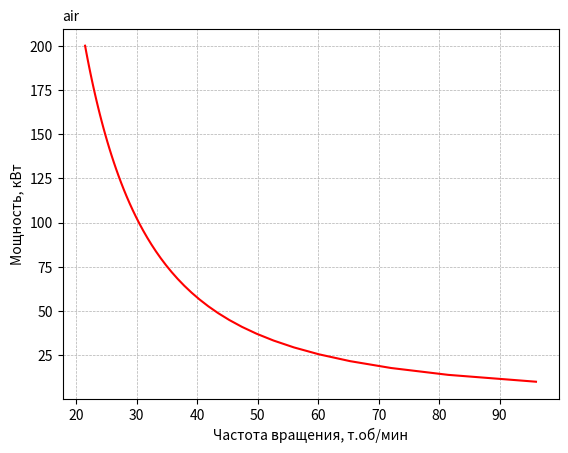

Write the Python code that produced this figure.
# -*- coding: utf-8 -*-
"""
Created on Mon Mar 27 20:48:29 2023
Программа предварительного расчета турбинной ступени
Оптимизация по КПД
Создание экземпляра класса - tu = turbo('air', T_in=950, P_in=3.5, P_out=1)
Расчет при оптимальной частоте вращения - power(self, pwr)
Расчет при заданной частоте вращения - powernset(self, pwr, ns)
Построение графика PWR=f(n_opt) - powerplot(self)
@author: User
"""

import pandas as pd
import numpy as np
from scipy import constants as cst
import math
import matplotlib.pyplot as plt 

df = pd.DataFrame({
    'mol': [28.965, 16.043, 0, 0],
    'k': [1.4017, 1.3053, 0, 0]},
    index=['air', 'methane', 'nitrogen', 'helium'],
    dtype=float)

ds = pd.Series(index=[
    'R', 
    'k', 
    'Cp',
    'T_in',
    'P_in',
    'P_out',
    'pit',
    'h0',
    'dh1s', 
    'n_opt',
    'efc',
    'pwr',
    'n',
    'dh1',
    'T_out',
    'G',
    'V2',
    'Gv',
    'mfp',
    'Ns',
    'efcp',
    'efcs',
    'n_optm',
    ], dtype=float)

pd.set_option('display.float_format', '{:.4f}'.format)

class turbo:
    def __init__(self, name, T_in, P_in, P_out):
        self.name = name
        self.T_in = T_in
        self.P_in = P_in
        self.P_out = P_out        
        self.R = cst.R / df.mol[self.name] # удельная газовая постоянная (кДж/кг*К)
        self.k = df.k[self.name] # показатель адиабаты
        self.Cp = self.k / (self.k - 1) * self.R # удельная изобарная теплоемкость (кДж/кг*К)
        self.pit = P_in / P_out
        self.h0 = self.Cp * self.T_in
        self.dh1s = self.Cp * self.T_in * (1 - 1 / (self.pit**((self.k-1)/self.k))) 
        ds.R = self.R
        ds.k = self.k
        ds.Cp = self.Cp
        ds.P_in = self.P_in
        ds.P_out = self.P_out
        ds.pit = self.pit
        ds.h0 = self.h0
        ds.dh1s = self.dh1s
        ds.T_in = self.T_in

    def _solve(self, efc, pwr, n):
        self.efc = efc
        # self.pwr = pwr
        self.n = n
        self.dh1 = self.dh1s * efc
        self.T_out = (self.h0 - self.dh1s)/ self.Cp
        self.G = self.pwr / self.dh1 
        self.V2 = self.R * self.T_out / self.P_out / 100
        self.Gv = self.G * self.V2 
        self.mfp = self.G * self.T_in**0.5 / self.P_in * 10
        self.Ns = 2 * math.pi * n * (self.Gv**0.5) / (self.dh1*1000)**(3/4) 
        self.n_opt = 0.5 * (self.dh1*1000)**(3/4) / (2 * math.pi * (self.Gv**0.5))
        # self.n_opt = self.n_opts * 60 
        self.efcs = 0.87 - 1.07 * (self.Ns-0.55)**2 - 0.5 * (self.Ns-0.55)**3
        ds.efc = self.efc
        ds.pwr = self.pwr
        ds.n = self.n * 60
        ds.dh1 = self.dh1
        ds.T_out = self.T_out
        ds.G = self.G
        ds.V2 = self.V2
        ds.Gv = self.Gv
        ds.mfp = self.mfp
        ds.Ns = self.Ns
        ds.efcs = self.efcs
        ds.n_opt = self.n_opt       

    def power(self, pwr): # оптимизация при n_opt
        self.pwr = pwr
        self.n = 100
        self._solve(efc=0.8, pwr=self.pwr, n=self.n)
        self.ef = 0.6
        while abs(self.ef - self.efcs) > 0.002:
            self.ef += 0.001
            self._solve(efc=self.ef, pwr=self.pwr, n=self.n_opt)
        ds.n_optm = self.n_opt * 60  
        ds.efcp = self.efcs
        return self.n_opt * 60

    def powernset(self, pwr, ns): # оптимизация при заданной n
        self.pwr = pwr
        self.ns = ns
        self.n = 100
        self._solve(efc=0.8, pwr=self.pwr, n=self.n)
        self.ef = 0.6
        while abs(self.ef - self.efcs) > 0.002:
            self.ef += 0.001
            self._solve(efc=self.ef, pwr=self.pwr, n=self.ns)
    
    def powerplot(self):
        ng = 50
        nsi = np.zeros(ng)
        pwri = np.linspace(10, 200, ng)
        for i in range(ng):
            self.power(pwri[i])
            nsi[i] = self.n_opt * 60 / 1000
        
        # ПОСТРОЕНИЕ ГРАФИКА
        plt.plot(nsi, pwri, c='red', label='turbine')
        plt.xlabel('Частота вращения, т.об/мин', fontsize= 10) 
        plt.ylabel('Мощность, кВт', fontsize= 10) 
        # plt.legend()
        plt.grid(linestyle='--', linewidth=0.5)
        plt.title(self.name, fontsize= 10 , loc='left')
        # plt.show()

class gener:
    def __init__(self):
        alpha_d = 0.64
        k_f = 1.11
        k_0 = 0.92
        A = 3e4
        B_delta = 0.45
        self.k_e = 1.2
        self.CA = 2 / (math.pi * alpha_d * k_f * k_0 * A * B_delta)
    def povergen(self, u_max, k_ld):
        self.k_ld = k_ld
        self.u_max = u_max
        d_rot = np.arange(0.04, 0.18, 0.01)
        n = u_max / (math.pi * d_rot) 
        l = d_rot * k_ld
        Pn = 2 * math.pi * d_rot ** 2 * l * n / (self.k_e * self.CA)
        return n, Pn, d_rot        



tu = turbo('air', T_in=300, P_in=12, P_out=6) # создание экземпляра класса turbo
tu.powerplot()




# tu = turbo('air', T_in=300, P_in=3.5, P_out=1) # создание экземпляра класса turbo
# tu.power(pwr=50) # оптимизация при n_opt
# tu.powernset(pwr=50, ns=900) # оптимизация при заданной n
# # print(ds)
# print('Мощность pwr', "%.1f"% ds.pwr)
# print('Оптимальная частота вращения n_optm', "%.0f"% ds.n_optm)
# print('КПД оптимальный efcp', "%.3f"% ds.efcp)
# print('Заданная частота вращения n', "%.0f"% ds.n)
# print('Расчетный КПД efcs', "%.3f"% ds.efcs)

# ge = gener()
# n, Pn, d_rot = ge.povergen(u_max=210, k_ld=1.75)
# plt.xlabel('n, krpm') 
# plt.ylabel('Pn, kW') 
# plt.plot(n*60/1000, Pn/1000, label='generator')
# plt.legend()
# # plt.grid()
# plt.show()
